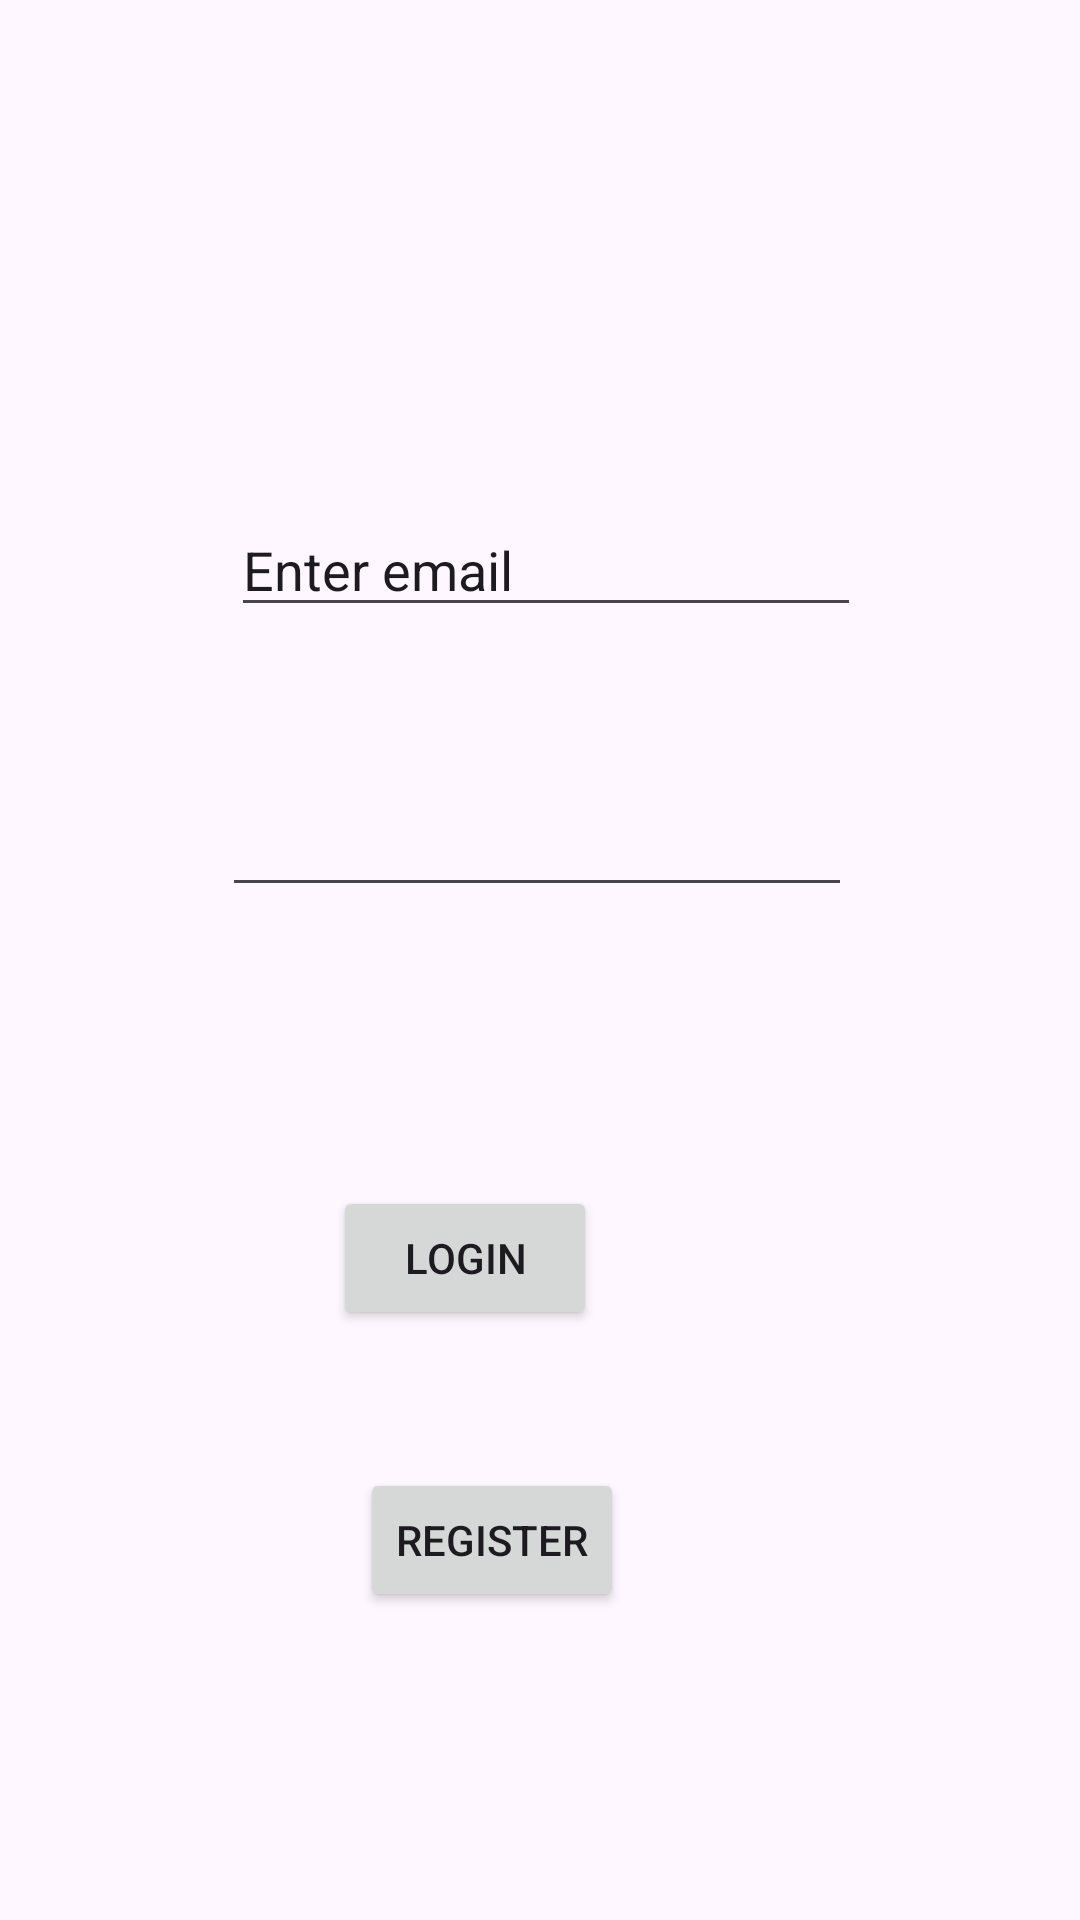

The Android layout XML behind this screen, and the referenced resources:
<!-- AndroidManifest.xml: application theme Theme.FirebaseApp_carol -->
<!-- res/layout/activity_login.xml -->
<?xml version="1.0" encoding="utf-8"?>
<androidx.constraintlayout.widget.ConstraintLayout xmlns:android="http://schemas.android.com/apk/res/android"
    xmlns:app="http://schemas.android.com/apk/res-auto"
    xmlns:tools="http://schemas.android.com/tools"
    android:layout_width="match_parent"
    android:layout_height="match_parent"
    tools:context=".LoginActivity">

    <EditText
        android:id="@+id/edtemail"
        android:layout_width="wrap_content"
        android:layout_height="wrap_content"
        android:layout_marginStart="3dp"
        android:layout_marginBottom="52dp"
        android:ems="10"
        android:inputType="text"
        android:text="Enter email"
        app:layout_constraintBottom_toTopOf="@+id/edtpass"
        app:layout_constraintStart_toStartOf="@+id/edtpass" />

    <Button
        android:id="@+id/btnlogin"
        android:layout_width="wrap_content"
        android:layout_height="wrap_content"
        android:layout_marginStart="111dp"
        android:layout_marginTop="93dp"
        android:text="Login"
        app:layout_constraintStart_toStartOf="parent"
        app:layout_constraintTop_toBottomOf="@+id/edtpass" />

    <Button
        android:id="@+id/btnreg"
        android:layout_width="wrap_content"
        android:layout_height="wrap_content"
        android:layout_marginStart="9dp"
        android:layout_marginTop="46dp"
        android:text="Register"
        app:layout_constraintStart_toStartOf="@+id/btnlogin"
        app:layout_constraintTop_toBottomOf="@+id/btnlogin" />

    <EditText
        android:id="@+id/edtpass"
        android:layout_width="wrap_content"
        android:layout_height="wrap_content"
        android:layout_marginStart="74dp"
        android:layout_marginTop="261dp"
        android:ems="10"
        android:inputType="textPassword"
        app:layout_constraintStart_toStartOf="parent"
        app:layout_constraintTop_toTopOf="parent"
        tools:text="Enter Password" />

</androidx.constraintlayout.widget.ConstraintLayout>
<!-- resources referenced by this layout -->
<resources>
  <style name="Theme.FirebaseApp_carol" parent="Base.Theme.FirebaseApp_carol" />
  <style name="Base.Theme.FirebaseApp_carol" parent="Theme.Material3.DayNight.NoActionBar">
          
          
      </style>
</resources>
